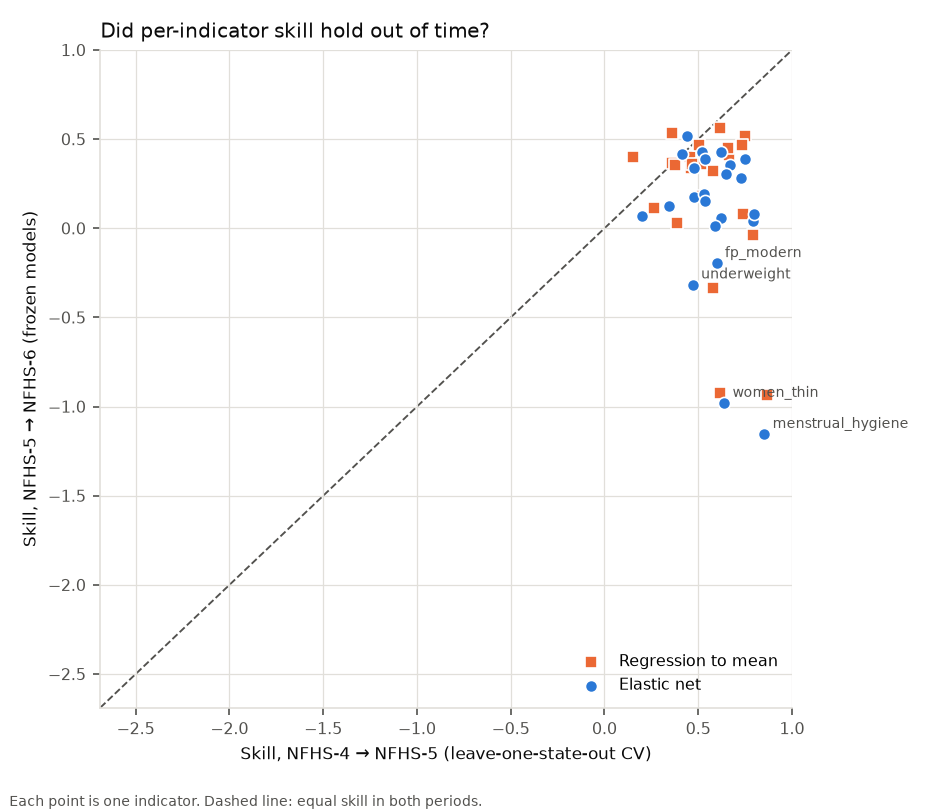

The data file committed next to this chart (first rows):
run_mode, indicator_id, method, skill_45, rmse_45, skill_56, rmse_56, skill_56_lo, skill_56_hi, skill_change
NFHS6, MEAN, elastic_net, 0.5766, 7.753, 0.09153, 8.666, -0.03246, 0.2001, -0.4851
NFHS6, MEAN, elastic_net__cross, 0.5406, 8.034, 0.206, 7.981, 0.09831, 0.2997, -0.3346
NFHS6, MEAN, elastic_net__cross_spatial, 0.5675, 7.814, 0.196, 7.98, 0.07364, 0.3004, -0.3715
NFHS6, MEAN, elastic_net__nostate, 0.5651, 7.867, 0.1681, 8.181, 0.02752, 0.2853, -0.397
NFHS6, MEAN, elastic_net__own, 0.538, 8.039, 0.1845, 8.108, 0.07509, 0.2829, -0.3535
NFHS6, MEAN, fay_herriot, 0.1081, 12.07, 0.1267, 8.838, 0.1097, 0.1439, 0.0186
NFHS6, MEAN, fh_rtm, 0.554, 7.907, 0.1777, 8.063, 0.06083, 0.2805, -0.3763
NFHS6, MEAN, lightgbm, 0.5575, 7.857, 0.1654, 8.261, 0.0397, 0.2739, -0.3921
NFHS6, MEAN, lightgbm__cross, 0.5198, 8.189, 0.1897, 8.147, 0.08458, 0.2836, -0.3301
NFHS6, MEAN, lightgbm__cross_spatial, 0.5494, 7.958, 0.1536, 8.282, 0.03481, 0.2598, -0.3958
NFHS6, MEAN, lightgbm__nostate, 0.5565, 7.877, 0.1583, 8.291, 0.02972, 0.269, -0.3982
NFHS6, MEAN, lightgbm__own, 0.517, 8.205, 0.1711, 8.209, 0.06274, 0.2701, -0.3459
NFHS6, MEAN, national_trend, 0.3366, 9.802, -0.1596, 9.671, -0.3255, -0.02432, -0.4962
NFHS6, MEAN, persistence, 0, 12.69, 0, 9.474, 0, 0, 0
NFHS6, MEAN, rtm, 0.5403, 8.02, 0.1953, 8.053, 0.08959, 0.2902, -0.345
NFHS6, MEAN, state_trend, 0.3366, 9.802, -0.582, 11.48, -0.8426, -0.3545, -0.9186
NFHS6, OVERALL, elastic_net, 0.6375, 8.52, 0.169, 9.464, 0.0681, 0.2746, -0.4685
NFHS6, OVERALL, elastic_net__cross, 0.6107, 8.828, 0.3045, 8.658, 0.2371, 0.3782, -0.3062
NFHS6, OVERALL, elastic_net__cross_spatial, 0.6322, 8.581, 0.3096, 8.626, 0.2338, 0.3924, -0.3226
NFHS6, OVERALL, elastic_net__nostate, 0.6251, 8.664, 0.2676, 8.885, 0.1669, 0.3657, -0.3575
NFHS6, OVERALL, elastic_net__own, 0.6108, 8.828, 0.2813, 8.801, 0.2116, 0.3543, -0.3295
NFHS6, OVERALL, fay_herriot, 0.0831, 13.55, 0.1192, 9.744, 0.1044, 0.1322, 0.03607
NFHS6, OVERALL, fh_rtm, 0.624, 8.677, 0.2957, 8.713, 0.2235, 0.372, -0.3283
NFHS6, OVERALL, lightgbm, 0.6301, 8.606, 0.2519, 8.979, 0.1722, 0.3317, -0.3782
NFHS6, OVERALL, lightgbm__cross, 0.5973, 8.98, 0.2697, 8.872, 0.2083, 0.3355, -0.3276
NFHS6, OVERALL, lightgbm__cross_spatial, 0.6183, 8.742, 0.2475, 9.006, 0.1755, 0.3251, -0.3708
NFHS6, OVERALL, lightgbm__nostate, 0.627, 8.642, 0.2464, 9.012, 0.1559, 0.3317, -0.3806
NFHS6, OVERALL, lightgbm__own, 0.5937, 9.02, 0.2641, 8.906, 0.193, 0.3388, -0.3296
NFHS6, OVERALL, national_trend, 0.4218, 10.76, -0.04083, 10.59, -0.1736, 0.09518, -0.4626
NFHS6, OVERALL, persistence, 0, 14.15, 0, 10.38, 0, 0, 0
NFHS6, OVERALL, rtm, 0.6128, 8.804, 0.2929, 8.73, 0.2285, 0.3614, -0.3199
NFHS6, OVERALL, state_trend, 0.4218, 10.76, -0.4947, 12.69, -0.7174, -0.2637, -0.9165
NFHS6, anc_4plus, elastic_net, 0.4765, 13.64, 0.3379, 13.5, 0.2339, 0.4223, -0.1386
NFHS6, anc_4plus, elastic_net__cross, 0.4093, 14.49, 0.3169, 13.71, 0.247, 0.3825, -0.09237
NFHS6, anc_4plus, elastic_net__cross_spatial, 0.463, 13.81, 0.3972, 12.88, 0.3337, 0.4582, -0.06582
NFHS6, anc_4plus, elastic_net__nostate, 0.4343, 14.18, 0.4052, 12.79, 0.343, 0.4612, -0.02908
NFHS6, anc_4plus, elastic_net__own, 0.4549, 13.92, 0.3436, 13.44, 0.2781, 0.4024, -0.1113
NFHS6, anc_4plus, fay_herriot, 0.0433, 18.44, 0.07674, 15.94, 0.05657, 0.09754, 0.03344
NFHS6, anc_4plus, fh_rtm, 0.4806, 13.59, 0.3697, 13.17, 0.3049, 0.4276, -0.1109
NFHS6, anc_4plus, lightgbm, 0.4998, 13.33, 0.3254, 13.63, 0.2282, 0.4124, -0.1744
NFHS6, anc_4plus, lightgbm__cross, 0.4434, 14.06, 0.2474, 14.39, 0.1459, 0.3338, -0.196
NFHS6, anc_4plus, lightgbm__cross_spatial, 0.4807, 13.58, 0.2918, 13.96, 0.1864, 0.3877, -0.1889
NFHS6, anc_4plus, lightgbm__nostate, 0.4986, 13.35, 0.3118, 13.76, 0.1985, 0.403, -0.1868
NFHS6, anc_4plus, lightgbm__own, 0.4156, 14.41, 0.3399, 13.48, 0.2541, 0.421, -0.0757
NFHS6, anc_4plus, national_trend, 0.2119, 16.73, 0.2155, 14.69, 0.06459, 0.3348, 0.003604
NFHS6, anc_4plus, persistence, 0, 18.85, 0, 16.59, 0, 0, 0
NFHS6, anc_4plus, rtm, 0.4622, 13.82, 0.3384, 13.49, 0.2721, 0.3989, -0.1238
NFHS6, anc_4plus, state_trend, 0.2119, 16.73, -0.09892, 17.39, -0.3148, 0.1005, -0.3108
NFHS6, anc_first_trimester, elastic_net, 0.6717, 10.99, 0.3543, 10.69, 0.1895, 0.4928, -0.3174
NFHS6, anc_first_trimester, elastic_net__cross, 0.6406, 11.5, 0.4083, 10.23, 0.2966, 0.5037, -0.2323
NFHS6, anc_first_trimester, elastic_net__cross_spatial, 0.6687, 11.04, 0.4383, 9.968, 0.3139, 0.54, -0.2304
NFHS6, anc_first_trimester, elastic_net__nostate, 0.6722, 10.98, 0.4404, 9.949, 0.3106, 0.5412, -0.2318
NFHS6, anc_first_trimester, elastic_net__own, 0.6663, 11.08, 0.413, 10.19, 0.3043, 0.5095, -0.2533
NFHS6, anc_first_trimester, fay_herriot, 0.0562, 18.64, 0.1302, 12.4, 0.1069, 0.1565, 0.07399
NFHS6, anc_first_trimester, fh_rtm, 0.6731, 10.97, 0.4282, 10.06, 0.3217, 0.5221, -0.2449
NFHS6, anc_first_trimester, lightgbm, 0.6627, 11.14, 0.395, 10.34, 0.2966, 0.4746, -0.2677
NFHS6, anc_first_trimester, lightgbm__cross, 0.6272, 11.71, 0.4072, 10.24, 0.2987, 0.491, -0.22
NFHS6, anc_first_trimester, lightgbm__cross_spatial, 0.6465, 11.41, 0.413, 10.19, 0.3009, 0.4987, -0.2335
NFHS6, anc_first_trimester, lightgbm__nostate, 0.656, 11.25, 0.3989, 10.31, 0.3062, 0.4697, -0.2571
NFHS6, anc_first_trimester, lightgbm__own, 0.6658, 11.09, 0.3727, 10.53, 0.2586, 0.4689, -0.2931
... 340 more rows
